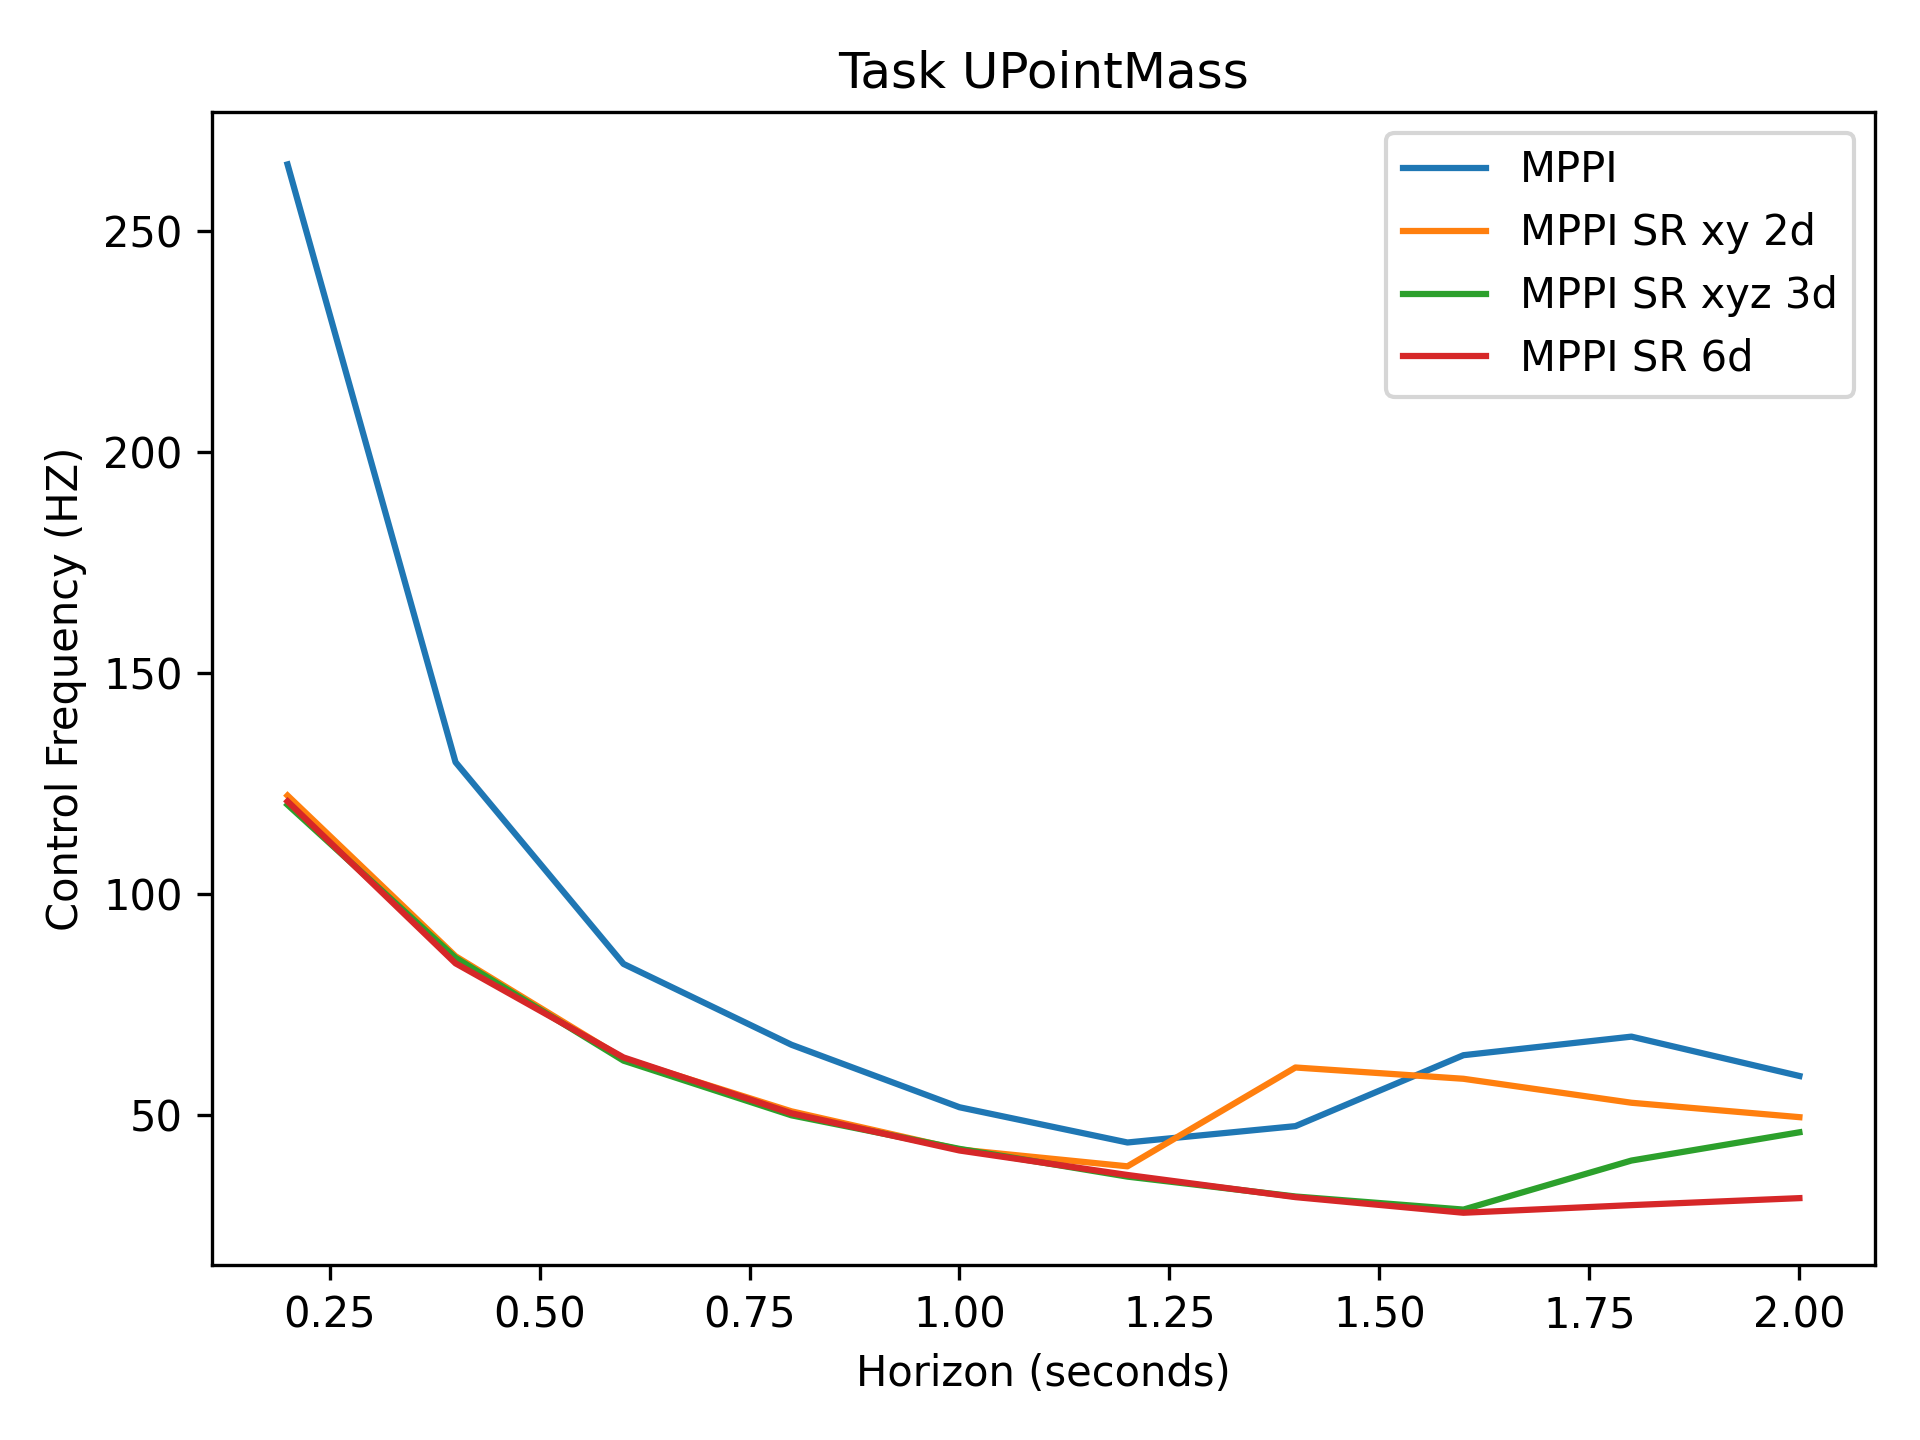

The file beside this chart, header and first rows:
2.65e+02, 1.30e+02, 8.42e+01, 6.59e+01, 5.17e+01, 4.38e+01, 4.75e+01, 6.35e+01, 6.77e+01, 5.88e+01
1.22e+02, 8.59e+01, 6.28e+01, 5.08e+01, 4.22e+01, 3.84e+01, 6.07e+01, 5.82e+01, 5.28e+01, 4.95e+01
1.20e+02, 8.56e+01, 6.23e+01, 4.99e+01, 4.23e+01, 3.61e+01, 3.16e+01, 2.86e+01, 3.97e+01, 4.61e+01
1.21e+02, 8.43e+01, 6.30e+01, 5.04e+01, 4.20e+01, 3.64e+01, 3.14e+01, 2.79e+01, 2.96e+01, 3.12e+01
